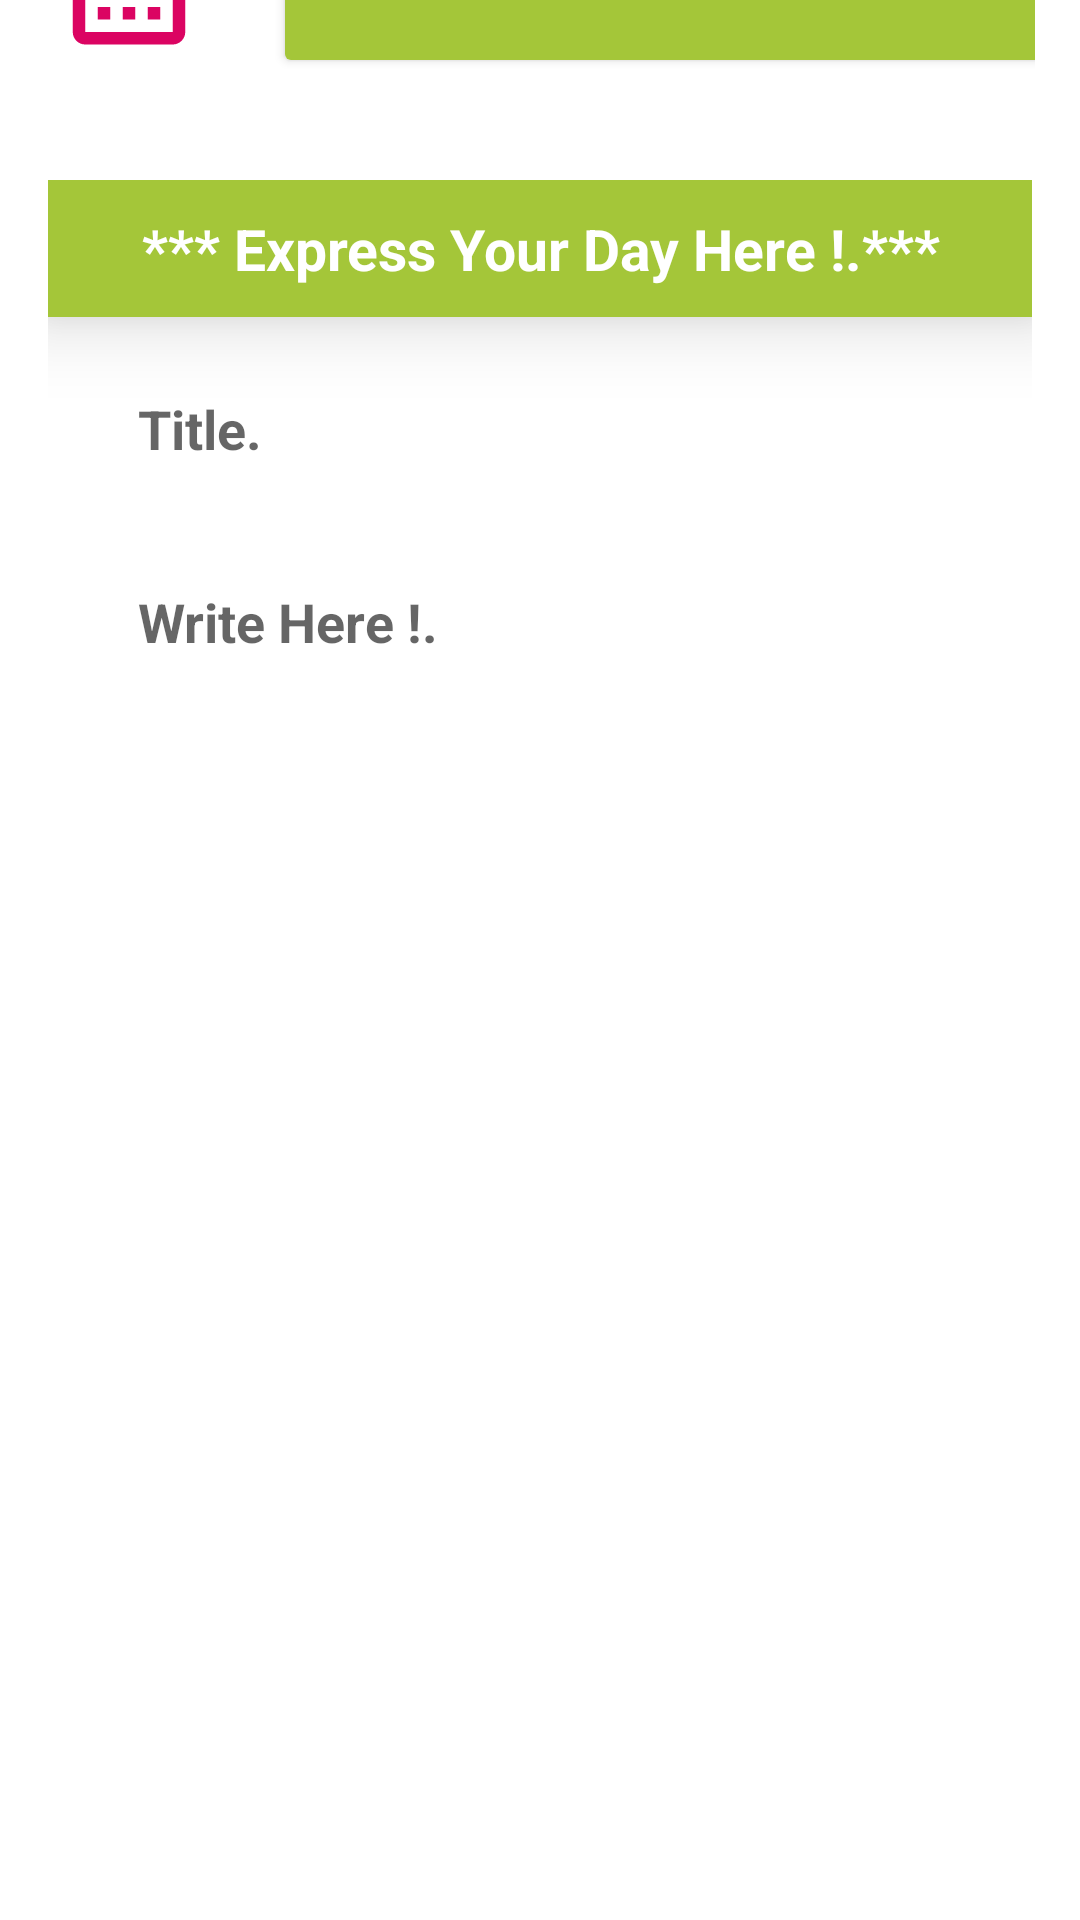

Here is an Android app screen rendered from its layout file. Give the layout XML and the strings, colors and styles it references.
<!-- AndroidManifest.xml: application theme Theme.Additem -->
<!-- res/layout/add_item.xml -->
<?xml version="1.0" encoding="utf-8"?>
<LinearLayout xmlns:android="http://schemas.android.com/apk/res/android"
    android:layout_width="match_parent"
    android:layout_height="match_parent"
    android:orientation="vertical"
    android:gravity="center"
    >

    <LinearLayout
        android:layout_width="match_parent"
        android:layout_height="85dp"
        android:layout_marginRight="10dp"
        android:orientation="horizontal">

        <ImageView
            android:id="@+id/mMenus"
            android:layout_width="76dp"
            android:layout_height="50dp"
            android:layout_gravity="top"
            android:layout_margin="10dp"
            android:src="@drawable/ic_calendar" />

        <Button
            android:id="@+id/date"
            android:layout_width="303dp"
            android:layout_height="67dp"
            android:text="SELECT THE DATE"

            android:textSize="18dp"
            android:backgroundTint="#a4c639"/>


    </LinearLayout>

    <LinearLayout
        android:layout_width="match_parent"
        android:layout_height="605dp"
        android:layout_margin="16dp"
        android:orientation="vertical">

        <TextView
            android:id="@+id/datetext"
            android:layout_width="match_parent"
            android:layout_height="wrap_content"
            android:layout_gravity="center"
            android:background="#a4c639 "
            android:elevation="15dp"
            android:gravity="center"
            android:padding="10dp"
            android:text="*** Express Your Day Here !.***"
            android:textColor="@color/white"
            android:textSize="19sp"
            android:textStyle="bold" />

        <EditText
            android:id="@+id/userName"
            android:layout_width="match_parent"
            android:layout_height="wrap_content"
            android:layout_marginLeft="15dp"
            android:layout_marginTop="10dp"
            android:layout_marginRight="15dp"
            android:layout_marginBottom="5dp"
            android:background="@drawable/shape_background"
            android:hint="Title."
            android:inputType="text"
            android:padding="15dp"
            android:textColor="@color/purple_500"
            android:textSize="18sp"
            android:textStyle="bold" />

        <EditText
            android:id="@+id/userNo"
            android:layout_width="match_parent"
            android:layout_height="474dp"
            android:layout_marginLeft="15dp"
            android:layout_marginTop="5dp"
            android:layout_marginRight="15dp"
            android:layout_marginBottom="15dp"
            android:background="@drawable/shape_background"
            android:gravity="start"
            android:hint="Write Here !. "
            android:inputType="textMultiLine"
            android:padding="15dp"
            android:textColor="@color/purple_500"
            android:textSize="18sp"
            android:textStyle="bold"

            />


    </LinearLayout>
    <LinearLayout
        android:layout_width="wrap_content"
        android:layout_height="wrap_content"
        android:orientation="horizontal">

        <ImageButton
            android:layout_width="wrap_content"
            android:layout_height="wrap_content"
            android:src="@drawable/ic_alarm" />

        <Button
            android:id="@+id/set_alarm"
            android:layout_width="wrap_content"
            android:layout_height="wrap_content"
            android:text="Set Alarm"
            android:layout_marginStart="16dp"
            android:backgroundTint="#a4c639"
            />

    </LinearLayout>

</LinearLayout>
<!-- resources referenced by this layout -->
<resources>
  <color name="purple_500">#DB0462</color>
  <color name="white">#FFFFFFFF</color>
  <!-- drawable ic_alarm (drawable) -->
  <vector android:height="24dp"
      android:viewportHeight="24"
      android:viewportWidth="24"
      android:width="24dp"
      xmlns:android="http://schemas.android.com/apk/res/android">
  
      <path
          android:fillColor="@color/white"
          android:pathData="M20,4H4C2.9,4 2,4.9 2,6v12c0,1.1 0.9,2 2,2h16c1.1,0 2,-0.9 2,-2V6C22,4.9 21.1,4 20,4zM10,18h-4v-4h4v4zM16,18h-4v-4h4v4z"/>
  
  </vector>
  <!-- drawable ic_calendar (drawable) -->
  <vector android:height="24dp" android:tint="#DB0462"
      android:viewportHeight="24" android:viewportWidth="24"
      android:width="24dp" xmlns:android="http://schemas.android.com/apk/res/android">
      <path android:fillColor="#FE177C" android:pathData="M19,4h-1V2h-2v2H8V2H6v2H5C3.89,4 3.01,4.9 3.01,6L3,20c0,1.1 0.89,2 2,2h14c1.1,0 2,-0.9 2,-2V6C21,4.9 20.1,4 19,4zM19,20H5V10h14V20zM9,14H7v-2h2V14zM13,14h-2v-2h2V14zM17,14h-2v-2h2V14zM9,18H7v-2h2V18zM13,18h-2v-2h2V18zM17,18h-2v-2h2V18z"/>
  </vector>
  <style name="Theme.Additem" parent="Theme.MaterialComponents.DayNight.DarkActionBar">
          
          <item name="colorPrimary">@color/purple_500</item>
          <item name="colorPrimaryVariant">@color/purple_700</item>
          <item name="colorOnPrimary">@color/white</item>
          
          <item name="colorSecondary">@color/teal_200</item>
          <item name="colorSecondaryVariant">@color/teal_700</item>
          <item name="colorOnSecondary">@color/black</item>
          
          <item name="android:statusBarColor" tools:targetApi="l">?attr/colorPrimaryVariant</item>
          
      </style>
  <color name="purple_700">#DC0058</color>
  <color name="teal_200">#E40667</color>
  <color name="teal_700">#FF018786</color>
  <color name="black">#FF000000</color>
</resources>
